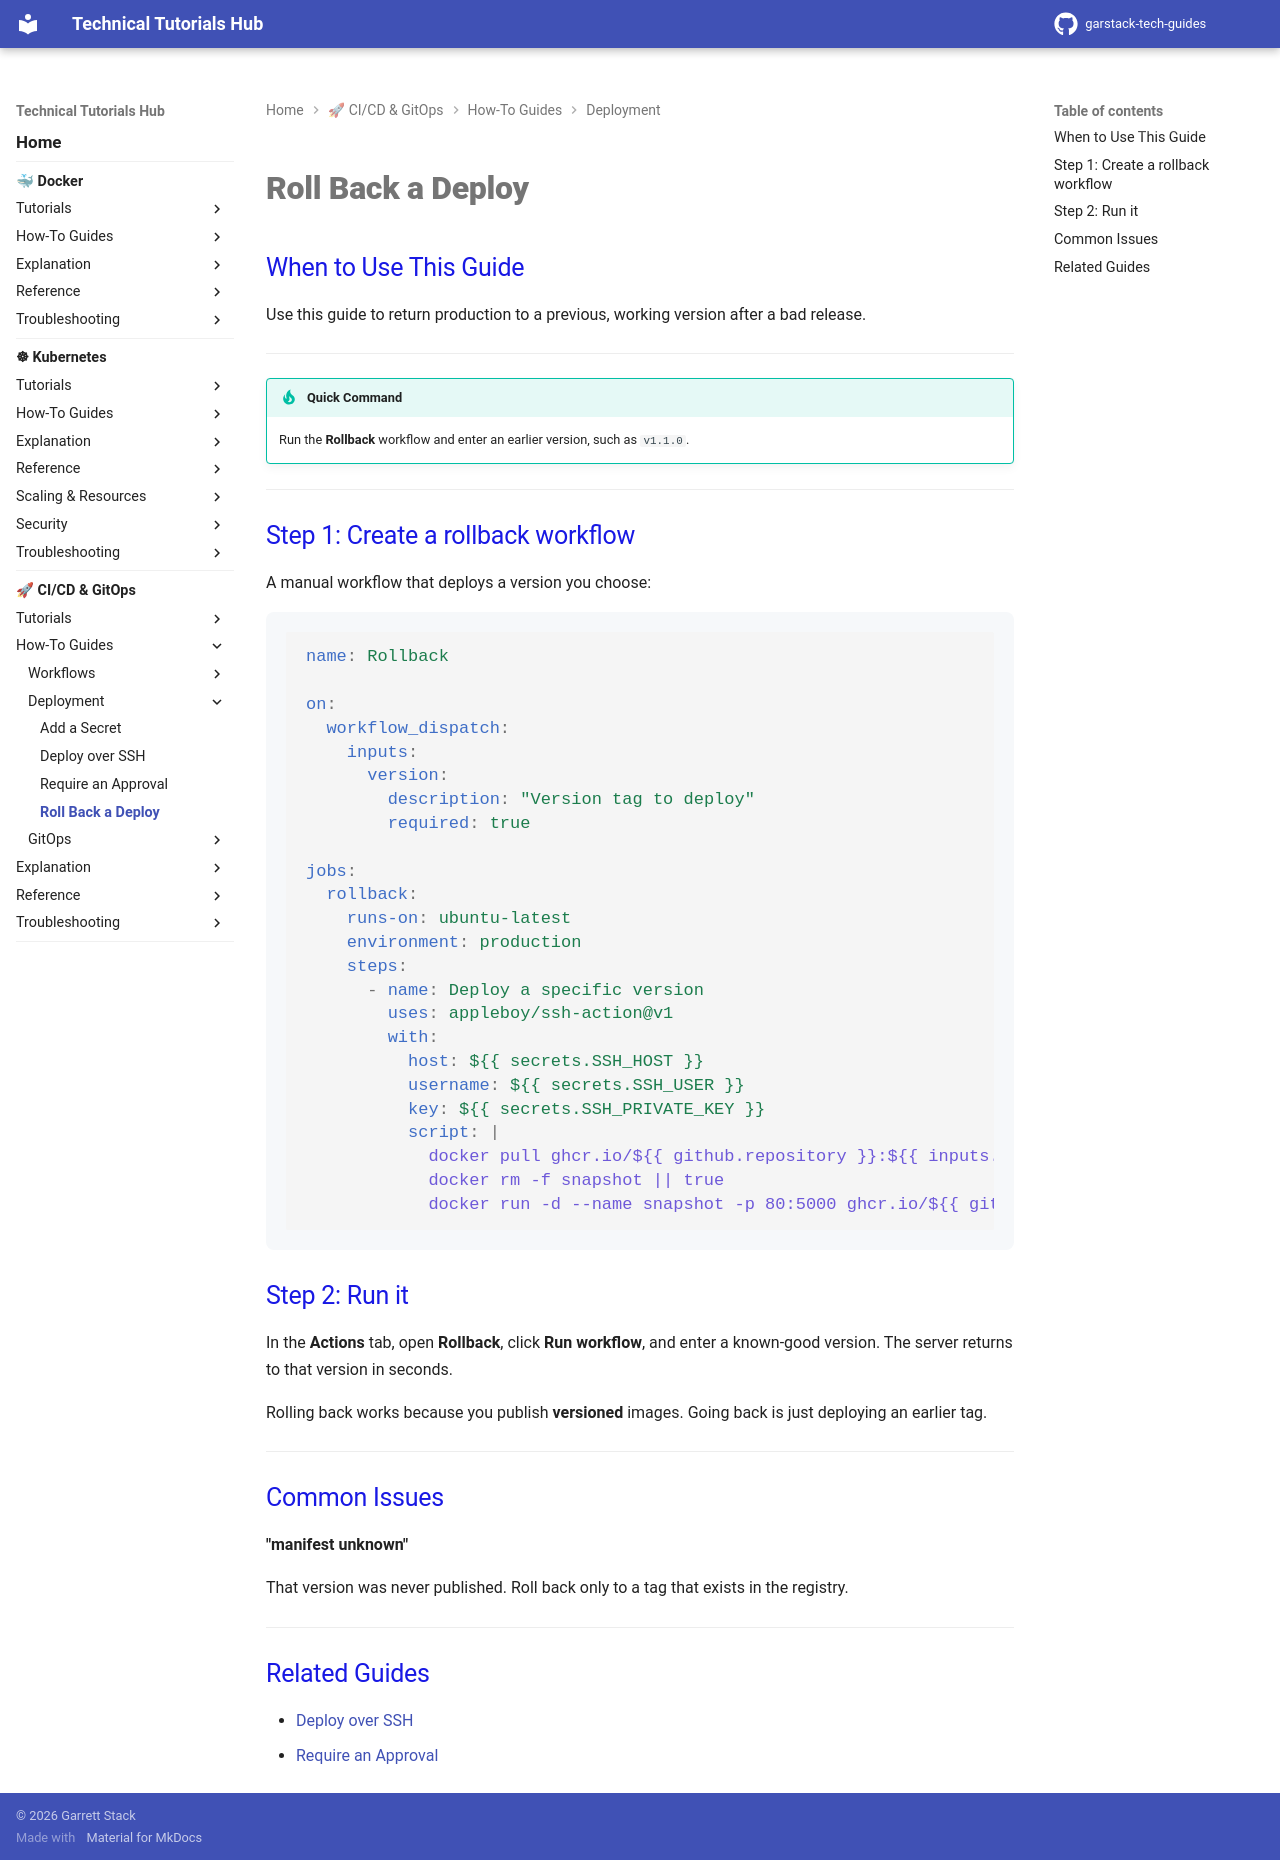

repository: garstack1/gstack-tech-guides · page: cicd/how-to/deployment/roll-back/index.html · generator: mkdocs

# Roll Back a Deploy

## When to Use This Guide

Use this guide to return production to a previous, working version after a bad release.

---

!!! tip "Quick Command"

    Run the **Rollback** workflow and enter an earlier version, such as `v1.1.0`.

---

## Step 1: Create a rollback workflow

A manual workflow that deploys a version you choose:

```yaml
name: Rollback

on:
  workflow_dispatch:
    inputs:
      version:
        description: "Version tag to deploy"
        required: true

jobs:
  rollback:
    runs-on: ubuntu-latest
    environment: production
    steps:
      - name: Deploy a specific version
        uses: appleboy/ssh-action@v1
        with:
          host: ${{ secrets.SSH_HOST }}
          username: ${{ secrets.SSH_USER }}
          key: ${{ secrets.SSH_PRIVATE_KEY }}
          script: |
            docker pull ghcr.io/${{ github.repository }}:${{ inputs.version }}
            docker rm -f snapshot || true
            docker run -d --name snapshot -p 80:5000 ghcr.io/${{ github.repository }}:${{ inputs.version }}
```

## Step 2: Run it

In the **Actions** tab, open **Rollback**, click **Run workflow**, and enter a known-good version. The server returns to that version in seconds.

Rolling back works because you publish **versioned** images. Going back is just deploying an earlier tag.

---

## Common Issues

**"manifest unknown"**

That version was never published. Roll back only to a tag that exists in the registry.

---

## Related Guides

- [Deploy over SSH](deploy-over-ssh.md)
- [Require an Approval](require-approval.md)
